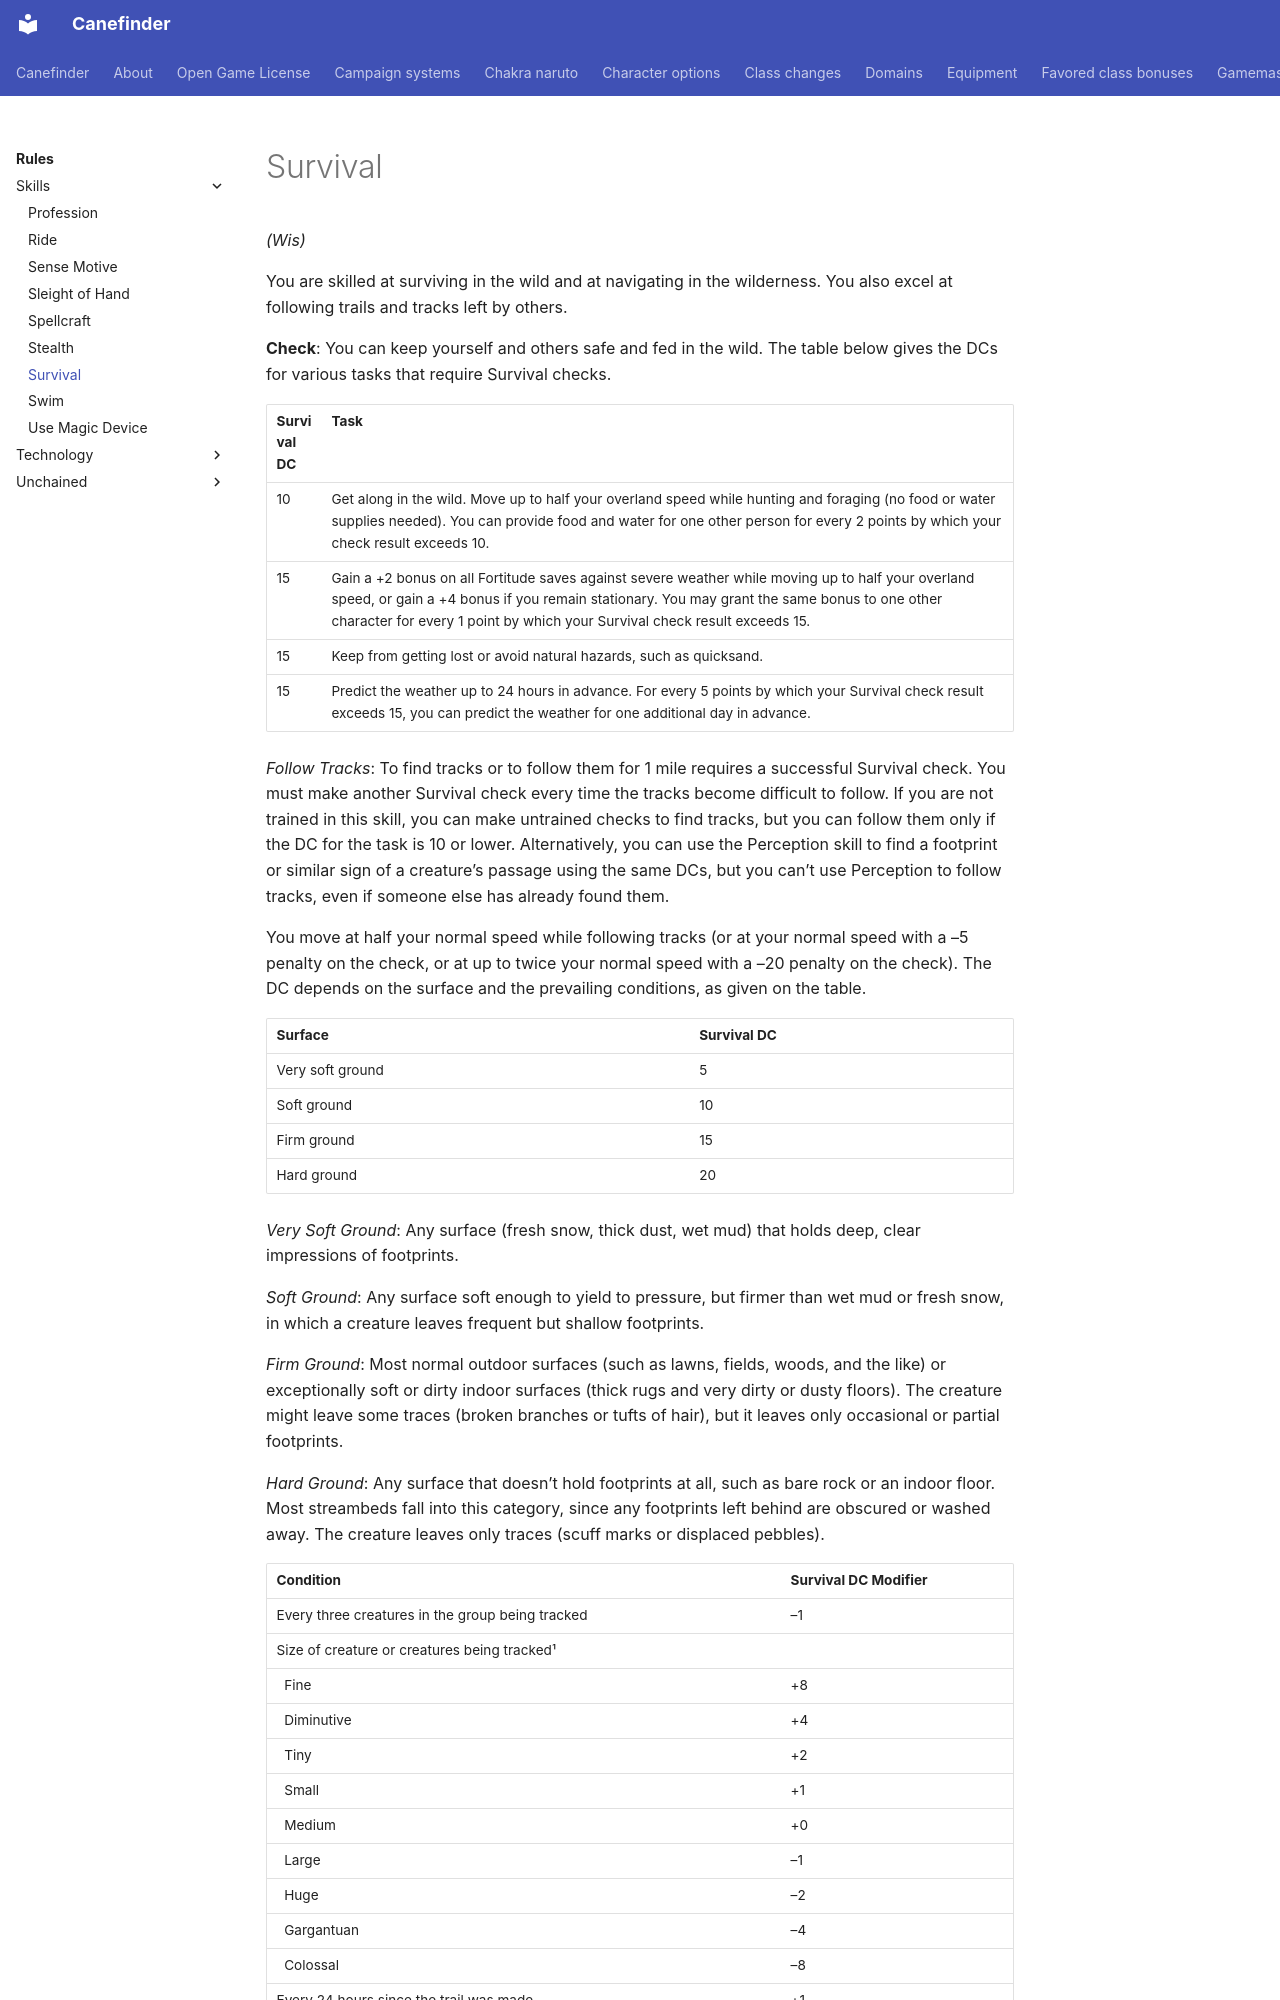

repository: canefinderhouserules/Canefinderhouserules · page: rules/skills/survival/index.html · generator: mkdocs

# Survival

*(Wis)*

You are skilled at surviving in the wild and at navigating in the wilderness. You also excel at following trails and tracks left by others.

**Check**: You can keep yourself and others safe and fed in the wild. The table below gives the DCs for various tasks that require Survival checks.

| Survival DC | Task |
|---|---|
| 10 | Get along in the wild. Move up to half your overland speed while hunting and foraging (no food or water supplies needed). You can provide food and water for one other person for every 2 points by which your check result exceeds 10. |
| 15 | Gain a +2 bonus on all Fortitude saves against severe weather while moving up to half your overland speed, or gain a +4 bonus if you remain stationary. You may grant the same bonus to one other character for every 1 point by which your Survival check result exceeds 15. |
| 15 | Keep from getting lost or avoid natural hazards, such as quicksand. |
| 15 | Predict the weather up to 24 hours in advance. For every 5 points by which your Survival check result exceeds 15, you can predict the weather for one additional day in advance. |

*Follow Tracks*: To find tracks or to follow them for 1 mile requires a successful Survival check. You must make another Survival check every time the tracks become difficult to follow. If you are not trained in this skill, you can make untrained checks to find tracks, but you can follow them only if the DC for the task is 10 or lower. Alternatively, you can use the Perception skill to find a footprint or similar sign of a creature’s passage using the same DCs, but you can’t use Perception to follow tracks, even if someone else has already found them.

You move at half your normal speed while following tracks (or at your normal speed with a –5 penalty on the check, or at up to twice your normal speed with a –20 penalty on the check). The DC depends on the surface and the prevailing conditions, as given on the table.

| Surface | Survival DC |
|---|---|
| Very soft ground | 5 |
| Soft ground | 10 |
| Firm ground | 15 |
| Hard ground | 20 |

*Very Soft Ground*: Any surface (fresh snow, thick dust, wet mud) that holds deep, clear impressions of footprints.

*Soft Ground*: Any surface soft enough to yield to pressure, but firmer than wet mud or fresh snow, in which a creature leaves frequent but shallow footprints.

*Firm Ground*: Most normal outdoor surfaces (such as lawns, fields, woods, and the like) or exceptionally soft or dirty indoor surfaces (thick rugs and very dirty or dusty floors). The creature might leave some traces (broken branches or tufts of hair), but it leaves only occasional or partial footprints.

*Hard Ground*: Any surface that doesn’t hold footprints at all, such as bare rock or an indoor floor. Most streambeds fall into this category, since any footprints left behind are obscured or washed away. The creature leaves only traces (scuff marks or displaced pebbles).
